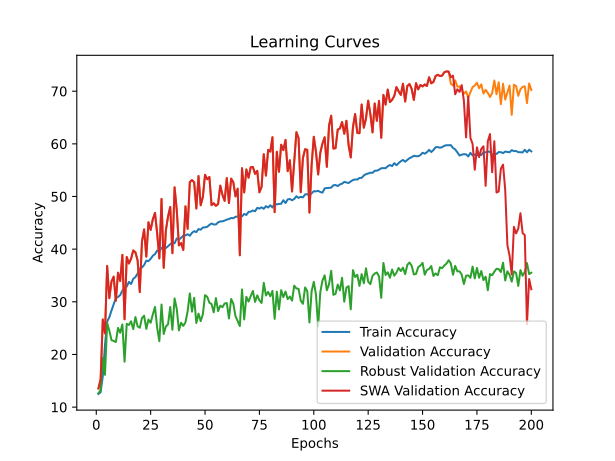

The file beside this chart, header and first rows:
time; train_accuracy; train_loss; valid_accuracy; valid_loss; valid_accuracy_robust; valid_accuracy_swa; valid_accuracy_robust_swa
143,0952; 12,4956; 2,8994; 13,5408; 2,7634; 12,6552; 13,5408; 12,6552
289,1803; 12,8417; 2,8864; 15,2855; 2,7721; 13,1897; 15,2855; 13,1897
434,5790; 15,8552; 2,9164; 26,6455; 2,7574; 19,3448; 26,6455; 19,3448
577,5974; 21,7513; 2,8118; 24,0087; 2,6742; 16,1379; 24,0087; 16,1379
722,3815; 26,2671; 2,6941; 36,8160; 2,1154; 25,9655; 36,8160; 25,9655
867,6713; 27,0615; 2,6812; 30,6899; 2,6127; 24,5345; 30,6899; 24,5345
1007,9138; 28,3508; 2,6517; 33,8620; 2,3166; 22,7241; 33,8620; 22,7241
1150,1198; 29,5180; 2,6197; 34,7740; 2,4001; 22,5690; 34,7740; 22,5690
1292,9779; 30,6986; 2,6037; 30,1943; 2,8843; 22,3621; 30,1943; 22,3621
1435,7354; 30,9138; 2,5965; 35,5274; 2,2414; 25,0345; 35,5274; 25,0345
1576,9174; 31,2800; 2,5861; 33,9413; 2,2322; 24,1207; 33,9413; 24,1207
1717,2944; 32,1232; 2,5784; 38,9175; 2,0353; 25,7069; 38,9175; 25,7069
1858,6054; 32,6647; 2,5664; 26,6852; 3,7223; 18,6207; 26,6852; 18,6207
2001,6501; 32,8755; 2,5570; 38,5210; 2,0403; 25,8103; 38,5210; 25,8103
2145,4009; 33,7831; 2,5393; 37,2720; 2,0209; 25,6034; 37,2720; 25,6034
2285,1403; 33,3881; 2,5458; 38,1840; 2,1281; 26,2931; 38,1840; 26,2931
2425,2021; 34,3578; 2,5313; 39,7502; 1,9879; 24,8103; 39,7502; 24,8103
2573,2769; 34,7040; 2,5291; 39,3933; 2,0578; 27,1034; 39,3933; 27,1034
2714,8738; 35,3764; 2,5128; 37,8668; 2,1066; 25,3448; 37,8668; 25,3448
2855,4674; 36,3217; 2,5001; 31,8398; 2,5776; 25,0690; 31,8398; 25,0690
2993,4708; 36,5170; 2,4831; 41,4155; 1,9992; 26,8966; 41,4155; 26,8966
3131,9430; 36,9918; 2,4791; 43,7550; 1,8649; 27,3621; 43,7550; 27,3621
3275,6307; 37,8218; 2,4751; 38,5805; 2,0366; 24,8621; 38,5805; 24,8621
3416,0885; 37,7330; 2,4643; 45,1031; 1,7946; 26,6379; 45,1031; 26,6379
3556,3574; 38,1613; 2,4534; 43,6558; 1,8856; 26,0172; 43,6558; 26,0172
3697,7206; 38,7538; 2,4400; 45,6582; 1,7541; 27,6034; 45,6582; 27,6034
3837,7417; 39,0622; 2,4396; 46,8874; 1,7884; 29,0345; 46,8874; 29,0345
3978,6476; 39,7302; 2,4327; 42,9421; 1,8958; 25,0690; 42,9421; 25,0690
4119,5336; 39,5149; 2,4333; 38,2435; 2,1010; 22,5172; 38,2435; 22,5172
4263,7682; 40,2516; 2,4222; 49,5440; 1,6523; 29,4828; 49,5440; 29,4828
4403,4143; 40,4092; 2,4205; 36,4592; 2,2083; 23,8793; 36,4592; 23,8793
4544,2552; 40,2139; 2,4199; 43,5765; 1,8334; 25,3276; 43,5765; 25,3276
4684,1884; 40,5690; 2,4138; 46,2133; 1,7771; 25,7241; 46,2133; 25,7241
4824,5350; 40,9218; 2,4081; 48,0174; 1,7493; 29,0172; 48,0174; 29,0172
4967,0388; 41,2746; 2,4061; 39,2347; 2,0177; 24,6897; 39,2347; 24,6897
5106,6650; 41,1193; 2,4006; 51,7446; 1,5787; 30,6379; 51,7446; 30,6379
5247,6285; 42,0291; 2,3934; 47,4029; 1,7540; 28,6724; 47,4029; 28,6724
5389,2023; 41,7983; 2,3909; 40,7018; 1,9973; 24,5690; 40,7018; 24,5690
5529,3293; 42,1512; 2,3849; 41,1578; 1,9699; 26,0172; 41,1578; 26,0172
5668,4735; 42,5683; 2,3855; 39,8493; 2,0342; 25,4310; 39,8493; 25,4310
5811,8973; 42,6083; 2,3748; 48,1364; 1,7164; 26,0862; 48,1364; 26,0862
5956,1974; 42,8302; 2,3762; 43,8541; 2,1423; 28,1897; 43,8541; 28,1897
6098,1762; 42,5484; 2,3710; 52,7359; 1,5917; 31,6034; 52,7359; 31,6034
6238,7468; 43,0965; 2,3725; 53,1126; 1,5463; 28,1207; 53,1126; 28,1207
6378,8797; 43,4182; 2,3524; 52,7161; 1,5567; 30,7586; 52,7161; 30,7586
6518,4505; 43,2341; 2,3707; 47,7201; 1,7031; 25,9655; 47,7201; 25,9655
6660,4228; 43,8132; 2,3581; 53,8858; 1,5657; 27,7586; 53,8858; 27,7586
6802,2590; 43,6868; 2,3581; 48,3347; 1,7441; 26,3276; 48,3347; 26,3276
6943,7714; 44,1084; 2,3538; 49,9207; 1,7002; 27,6552; 49,9207; 27,6552
7084,1907; 44,1328; 2,3503; 54,1237; 1,5491; 31,2586; 54,1237; 31,2586
7224,3937; 44,2415; 2,3433; 53,2712; 1,5236; 30,9655; 53,2712; 30,9655
7364,6639; 44,6010; 2,3433; 53,7074; 1,5438; 29,8276; 53,7074; 29,8276
7509,5845; 44,8762; 2,3343; 48,3545; 1,6667; 29,5690; 48,3545; 29,5690
7653,1059; 44,6876; 2,3425; 48,7113; 1,6963; 28,0000; 48,7113; 28,0000
7796,6825; 44,6853; 2,3442; 48,2355; 1,8277; 30,7069; 48,2355; 30,7069
7935,7453; 45,0781; 2,3290; 48,5726; 1,7469; 28,2414; 48,5726; 28,2414
8079,2165; 45,2601; 2,3300; 52,0619; 1,5621; 29,2586; 52,0619; 29,2586
8220,0256; 45,2911; 2,3257; 50,3370; 1,6993; 28,9828; 50,3370; 28,9828
8362,5107; 45,4243; 2,3250; 49,1673; 1,6622; 29,6724; 49,1673; 29,6724
8502,8712; 45,6129; 2,3230; 53,4893; 1,5223; 29,7759; 53,4893; 29,7759
... 140 more rows
